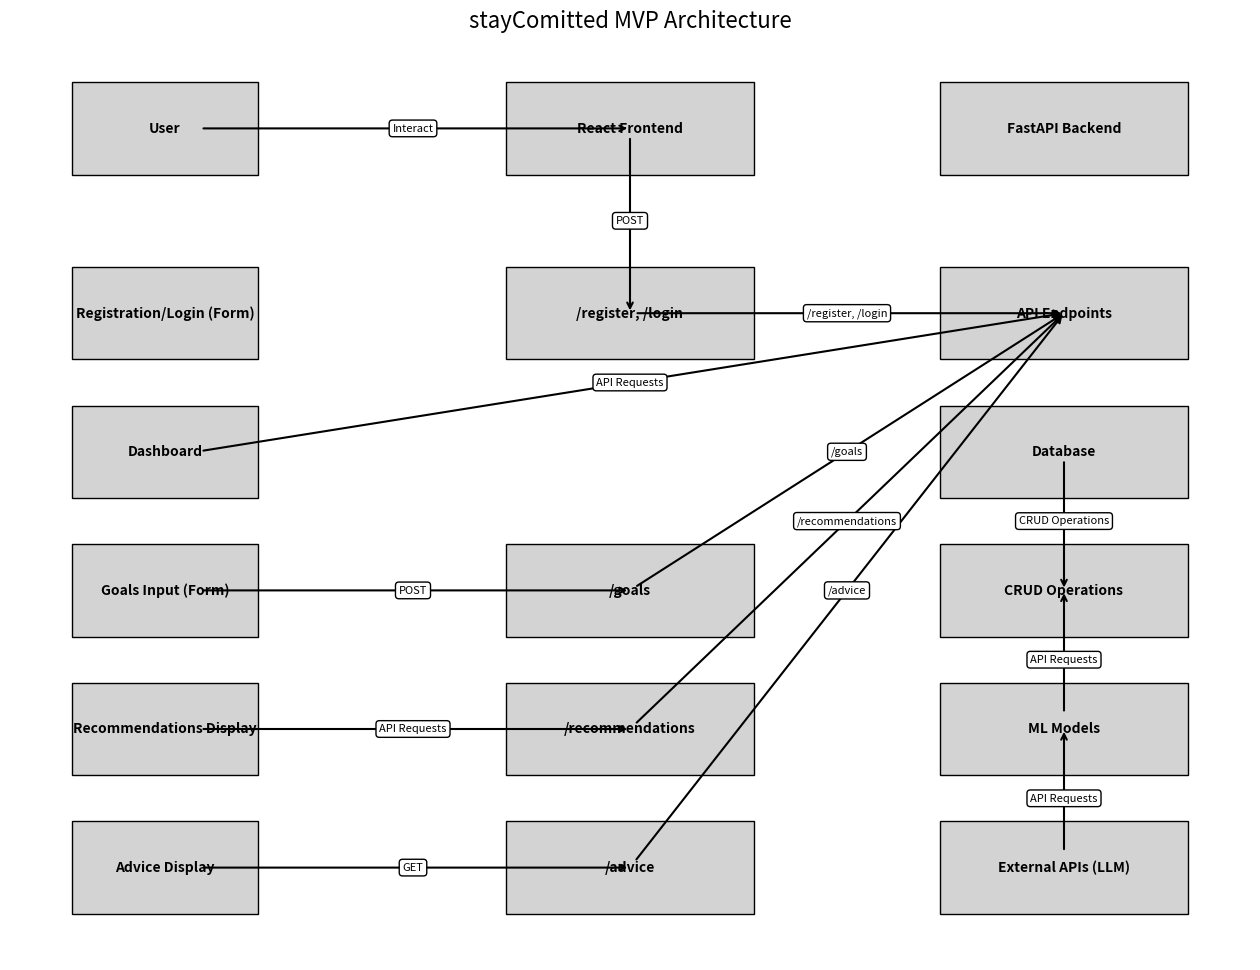

Write the Python code that produced this figure.
import matplotlib.pyplot as plt
import matplotlib.patches as patches

# Create a figure and axis
fig, ax = plt.subplots(figsize=(16, 12))

# Set the limits and title
ax.set_xlim(0, 100)
ax.set_ylim(0, 100)
ax.set_title("stayComitted MVP Architecture", fontsize=16)

# Function to draw rectangles
def draw_rectangle(ax, x, y, width, height, text):
    rect = patches.Rectangle((x, y), width, height, linewidth=1, edgecolor='black', facecolor='lightgrey')
    ax.add_patch(rect)
    ax.text(x + width / 2, y + height / 2, text, ha='center', va='center', fontsize=10, fontweight='bold')

# Draw rectangles for components
components = {
    "User": (5, 85, 15, 10),
    "React Frontend": (40, 85, 20, 10),
    "FastAPI Backend": (75, 85, 20, 10),
    "Registration/Login (Form)": (5, 65, 15, 10),
    "/register, /login": (40, 65, 20, 10),
    "API Endpoints": (75, 65, 20, 10),
    "Dashboard": (5, 50, 15, 10),
    "Goals Input (Form)": (5, 35, 15, 10),
    "/goals": (40, 35, 20, 10),
    "Recommendations Display": (5, 20, 15, 10),
    "/recommendations": (40, 20, 20, 10),
    "Advice Display": (5, 5, 15, 10),
    "/advice": (40, 5, 20, 10),
    "Database": (75, 50, 20, 10),
    "CRUD Operations": (75, 35, 20, 10),
    "ML Models": (75, 20, 20, 10),
    "External APIs (LLM)": (75, 5, 20, 10),
}

for name, (x, y, w, h) in components.items():
    draw_rectangle(ax, x, y, w, h, name)

# Draw arrows for interactions
arrows = [
    ("User", "React Frontend"),
    ("React Frontend", "/register, /login"),
    ("/register, /login", "API Endpoints"),
    ("Dashboard", "API Endpoints"),
    ("Goals Input (Form)", "/goals"),
    ("/goals", "API Endpoints"),
    ("Recommendations Display", "/recommendations"),
    ("/recommendations", "API Endpoints"),
    ("Advice Display", "/advice"),
    ("/advice", "API Endpoints"),
    ("Database", "CRUD Operations"),
    ("ML Models", "CRUD Operations"),
    ("External APIs (LLM)", "ML Models"),
]

positions = {
    "User": (15, 90),
    "React Frontend": (50, 90),
    "FastAPI Backend": (85, 90),
    "Registration/Login (Form)": (15, 70),
    "/register, /login": (50, 70),
    "API Endpoints": (85, 70),
    "Dashboard": (15, 55),
    "Goals Input (Form)": (15, 40),
    "/goals": (50, 40),
    "Recommendations Display": (15, 25),
    "/recommendations": (50, 25),
    "Advice Display": (15, 10),
    "/advice": (50, 10),
    "Database": (85, 55),
    "CRUD Operations": (85, 40),
    "ML Models": (85, 25),
    "External APIs (LLM)": (85, 10),
}

for start, end in arrows:
    ax.annotate("", xy=positions[end], xytext=positions[start],
                arrowprops=dict(arrowstyle="->", lw=1.5), bbox=dict(boxstyle="round,pad=0.3", edgecolor="black", facecolor="none"))

# Add descriptions for arrows
descriptions = {
    ("User", "React Frontend"): "Interact",
    ("React Frontend", "/register, /login"): "POST",
    ("/register, /login", "API Endpoints"): "/register, /login",
    ("Dashboard", "API Endpoints"): "API Requests",
    ("Goals Input (Form)", "/goals"): "POST",
    ("/goals", "API Endpoints"): "/goals",
    ("Recommendations Display", "/recommendations"): "API Requests",
    ("/recommendations", "API Endpoints"): "/recommendations",
    ("Advice Display", "/advice"): "GET",
    ("/advice", "API Endpoints"): "/advice",
    ("Database", "CRUD Operations"): "CRUD Operations",
    ("ML Models", "CRUD Operations"): "API Requests",
    ("External APIs (LLM)", "ML Models"): "API Requests",
}

for (start, end), desc in descriptions.items():
    pos = ((positions[start][0] + positions[end][0]) / 2, (positions[start][1] + positions[end][1]) / 2)
    ax.text(*pos, desc, ha='center', va='center', fontsize=8, rotation=0, bbox=dict(boxstyle="round,pad=0.3", edgecolor="black", facecolor="white"))

# Hide axes
ax.axis('off')

# Save and show the diagram
# plt.savefig("/mnt/data/stayComitted_MVP_Simplified_Architecture.png")
plt.show()
